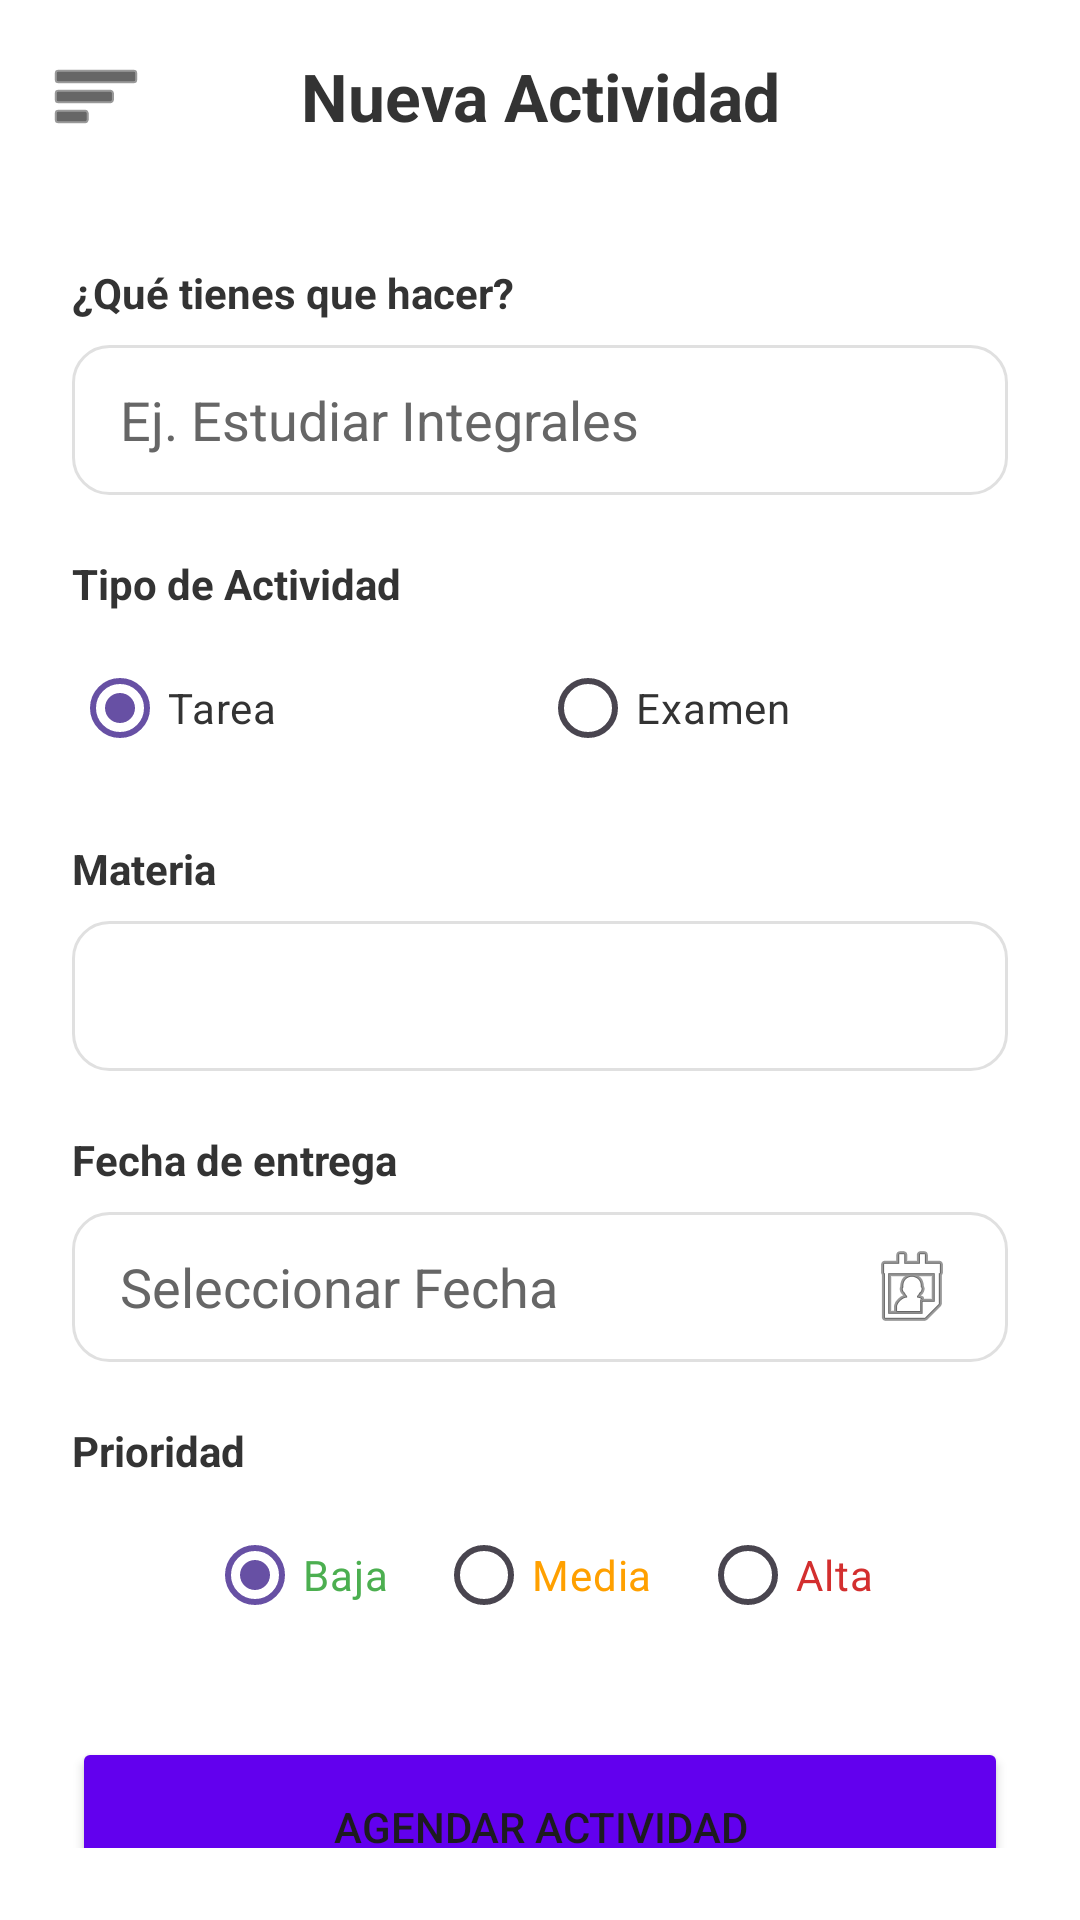

Reconstruct the res/layout file that produces this screen, plus the resources it refers to.
<!-- AndroidManifest.xml: application theme Theme.GestorDeHorariosYClases -->
<!-- res/layout/activity_agregar_tarea.xml -->
<?xml version="1.0" encoding="utf-8"?>
<androidx.drawerlayout.widget.DrawerLayout
    xmlns:android="http://schemas.android.com/apk/res/android"
    xmlns:app="http://schemas.android.com/apk/res-auto"
    xmlns:tools="http://schemas.android.com/tools"
    android:id="@+id/drawer_layout"
    android:layout_width="match_parent"
    android:layout_height="match_parent"
    tools:context=".AgregarTareaActivity">

    
    <LinearLayout
        android:layout_width="match_parent"
        android:layout_height="match_parent"
        android:orientation="vertical"
        android:background="@color/fondo_pantalla">

        
        <LinearLayout
            android:layout_width="match_parent"
            android:layout_height="wrap_content"
            android:padding="16dp"
            android:gravity="center_vertical">

            
            <ImageButton
                android:id="@+id/btnMenu"
                android:layout_width="32dp"
                android:layout_height="32dp"
                android:background="?attr/selectableItemBackgroundBorderless"
                android:src="@android:drawable/ic_menu_sort_by_size"
                app:tint="@color/icono_menu" />

            
            <TextView
                android:layout_width="match_parent"
                android:layout_height="wrap_content"
                android:text="Nueva Actividad"
                android:textSize="22sp"
                android:textStyle="bold"
                android:textColor="@color/texto_principal"
                android:gravity="center"
                android:layout_marginEnd="32dp"/>
        </LinearLayout>

        
        <ScrollView
            android:layout_width="match_parent"
            android:layout_height="match_parent"
            android:padding="24dp">

            <LinearLayout
                android:layout_width="match_parent"
                android:layout_height="wrap_content"
                android:orientation="vertical">

                
                <TextView
                    android:layout_width="wrap_content"
                    android:layout_height="wrap_content"
                    android:text="¿Qué tienes que hacer?"
                    android:textStyle="bold"
                    android:textColor="@color/texto_principal"
                    android:layout_marginBottom="8dp"/>

                <EditText
                    android:id="@+id/etNombreTarea"
                    android:layout_width="match_parent"
                    android:layout_height="50dp"
                    android:background="@drawable/bg_borde_suave"
                    android:paddingHorizontal="16dp"
                    android:hint="Ej. Estudiar Integrales"
                    android:textColor="@color/texto_principal"
                    android:textColorHint="@color/texto_secundario"
                    android:layout_marginBottom="20dp"/>

                
                <TextView
                    android:layout_width="wrap_content"
                    android:layout_height="wrap_content"
                    android:text="Tipo de Actividad"
                    android:textStyle="bold"
                    android:textColor="@color/texto_principal"
                    android:layout_marginBottom="8dp"/>

                <RadioGroup
                    android:id="@+id/rgTipo"
                    android:layout_width="match_parent"
                    android:layout_height="wrap_content"
                    android:orientation="horizontal"
                    android:layout_marginBottom="20dp">

                    <RadioButton
                        android:id="@+id/rbTarea"
                        android:layout_width="0dp"
                        android:layout_weight="1"
                        android:layout_height="wrap_content"
                        android:text="Tarea"
                        android:textColor="@color/texto_principal"
                        android:checked="true"/>

                    <RadioButton
                        android:id="@+id/rbExamen"
                        android:layout_width="0dp"
                        android:layout_weight="1"
                        android:layout_height="wrap_content"
                        android:text="Examen"
                        android:textColor="@color/texto_principal"/>
                </RadioGroup>

                
                <TextView
                    android:layout_width="wrap_content"
                    android:layout_height="wrap_content"
                    android:text="Materia"
                    android:textStyle="bold"
                    android:textColor="@color/texto_principal"
                    android:layout_marginBottom="8dp"/>

                <Spinner
                    android:id="@+id/spinnerClases"
                    android:layout_width="match_parent"
                    android:layout_height="50dp"
                    android:background="@drawable/bg_borde_suave"
                    android:layout_marginBottom="20dp"/>

                
                <TextView
                    android:layout_width="wrap_content"
                    android:layout_height="wrap_content"
                    android:text="Fecha de entrega"
                    android:textStyle="bold"
                    android:textColor="@color/texto_principal"
                    android:layout_marginBottom="8dp"/>

                <EditText
                    android:id="@+id/etFechaTarea"
                    android:layout_width="match_parent"
                    android:layout_height="50dp"
                    android:background="@drawable/bg_borde_suave"
                    android:paddingHorizontal="16dp"
                    android:hint="Seleccionar Fecha"
                    android:focusable="false"
                    android:clickable="true"
                    android:inputType="none"
                    android:textColor="@color/texto_principal"
                    android:textColorHint="@color/texto_secundario"
                    android:drawableEnd="@android:drawable/ic_menu_my_calendar"
                    android:layout_marginBottom="20dp"/>

                
                <TextView
                    android:layout_width="wrap_content"
                    android:layout_height="wrap_content"
                    android:text="Prioridad"
                    android:textStyle="bold"
                    android:textColor="@color/texto_principal"
                    android:layout_marginBottom="8dp"/>

                <RadioGroup
                    android:id="@+id/rgPrioridad"
                    android:layout_width="match_parent"
                    android:layout_height="wrap_content"
                    android:orientation="horizontal"
                    android:gravity="center">

                    <RadioButton
                        android:id="@+id/rbBaja"
                        android:layout_width="wrap_content"
                        android:layout_height="wrap_content"
                        android:text="Baja"
                        android:buttonTint="#4CAF50"
                        android:textColor="#4CAF50"
                        android:layout_marginEnd="16dp"
                        android:checked="true"/>

                    <RadioButton
                        android:id="@+id/rbMedia"
                        android:layout_width="wrap_content"
                        android:layout_height="wrap_content"
                        android:text="Media"
                        android:buttonTint="#FFC107"
                        android:textColor="#FFA000"
                        android:layout_marginEnd="16dp"/>

                    <RadioButton
                        android:id="@+id/rbAlta"
                        android:layout_width="wrap_content"
                        android:layout_height="wrap_content"
                        android:text="Alta"
                        android:buttonTint="#F44336"
                        android:textColor="#D32F2F"/>
                </RadioGroup>

                
                <Button
                    android:id="@+id/btnGuardarTarea"
                    android:layout_width="match_parent"
                    android:layout_height="60dp"
                    android:text="Agendar Actividad"
                    android:backgroundTint="@color/purple_500"
                    android:layout_marginTop="30dp"
                    app:cornerRadius="30dp"/>
            </LinearLayout>
        </ScrollView>
    </LinearLayout>

    
    <com.google.android.material.navigation.NavigationView
        android:id="@+id/nav_view"
        android:layout_width="wrap_content"
        android:layout_height="match_parent"
        android:layout_gravity="start"
        android:fitsSystemWindows="true"
        app:headerLayout="@layout/nav_header"
        app:menu="@menu/menu_lateral" />

</androidx.drawerlayout.widget.DrawerLayout>
<!-- res/layout/nav_header.xml (included above) -->
<?xml version="1.0" encoding="utf-8"?>
<LinearLayout
    xmlns:android="http://schemas.android.com/apk/res/android"
    xmlns:app="http://schemas.android.com/apk/res-auto"
    android:layout_width="match_parent"
    android:layout_height="176dp"
    android:background="#1F1D2B"
    android:gravity="bottom"
    android:orientation="vertical"
    android:padding="16dp"
    android:theme="@style/ThemeOverlay.AppCompat.Dark">

    
    <ImageView
        android:id="@+id/navHeaderImage"
        android:layout_width="70dp"
        android:layout_height="70dp"
        android:src="@mipmap/ic_launcher_round"
        android:layout_marginBottom="10dp"
        android:scaleType="centerCrop" />

    
    <TextView
        android:id="@+id/navHeaderName"
        android:layout_width="match_parent"
        android:layout_height="wrap_content"
        android:text="Gestor Académico"
        android:textColor="#FFFFFF"
        android:textStyle="bold"
        android:textSize="20sp" />

    
    <TextView
        android:id="@+id/navHeaderSubtitle"
        android:layout_width="wrap_content"
        android:layout_height="wrap_content"
        android:text="Estudiante"
        android:textColor="#AAAAAA"
        android:textSize="14sp" />
</LinearLayout>
<!-- resources referenced by this layout -->
<resources>
  <color name="fondo_pantalla">#FFFFFF</color>
  <color name="icono_menu">#000000</color>
  <color name="purple_500">#6200EE</color>
  <color name="texto_principal">#333333</color>
  <color name="texto_secundario">#666666</color>
  <!-- drawable bg_borde_suave (drawable) -->
  <?xml version="1.0" encoding="utf-8"?>
  <shape xmlns:android="http://schemas.android.com/apk/res/android">
      <solid android:color="@color/fondo_campo"/>
  
      <corners android:radius="12dp"/>
      <stroke android:width="1dp" android:color="#E0E0E0"/>
  </shape>
  <!-- mipmap ic_launcher_round: webp bitmap (mipmap-hdpi, 3808 bytes) -->
  <style name="Theme.GestorDeHorariosYClases" parent="Base.Theme.GestorDeHorariosYClases" />
  <color name="fondo_campo">#FFFFFF</color> ```
  <style name="Base.Theme.GestorDeHorariosYClases" parent="Theme.Material3.DayNight.NoActionBar">
          
          
      </style>
</resources>
